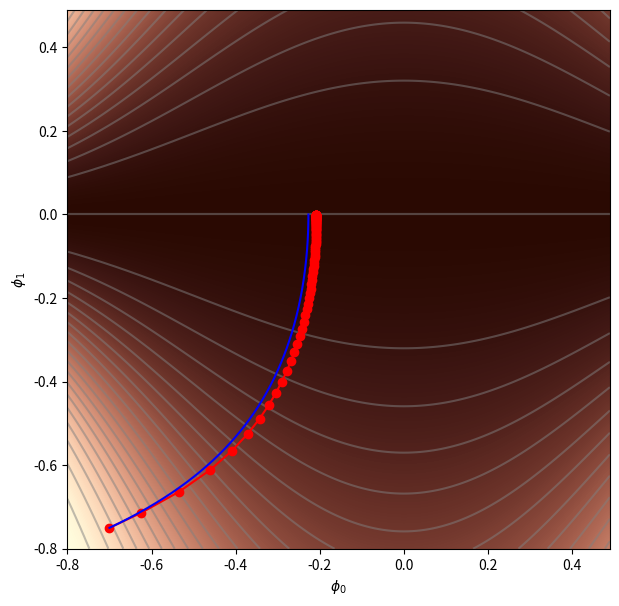
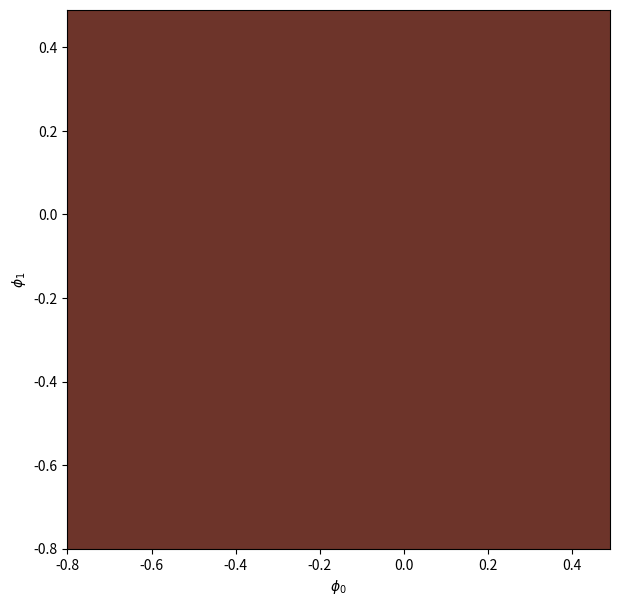
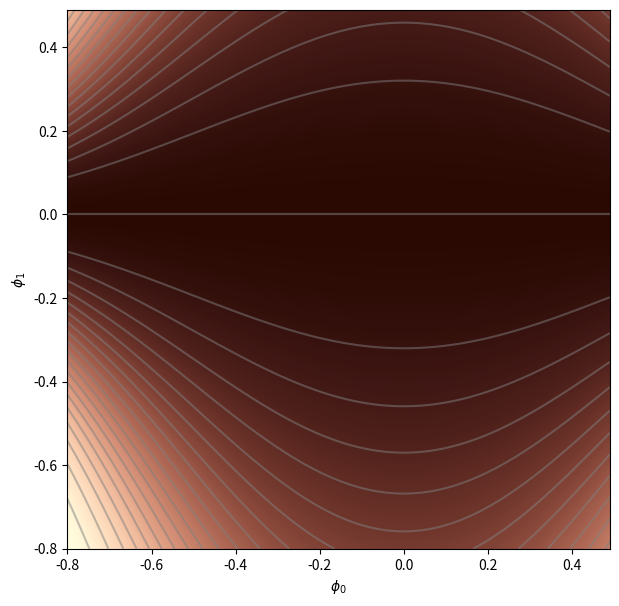
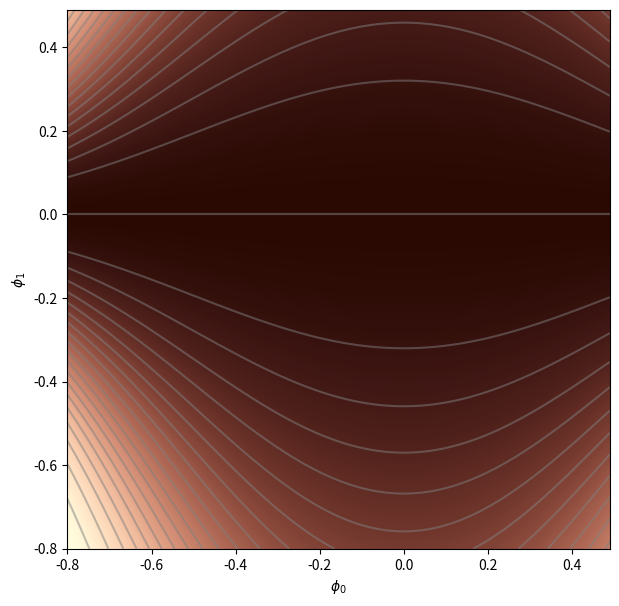

These charts were generated, in order, by the following Python code:
# import libraries
import numpy as np
import matplotlib.pyplot as plt
from matplotlib.colors import ListedColormap

#Create colormap
my_colormap_vals_hex =('2a0902', '2b0a03', '2c0b04', '2d0c05', '2e0c06', '2f0d07', '300d08', '310e09', '320f0a', '330f0b', '34100b', '35110c', '36110d', '37120e', '38120f', '39130f', '3a1410', '3b1411', '3c1511', '3d1612', '3e1613', '3f1713', '401714', '411814', '421915', '431915', '451a16', '461b16', '471b17', '481c17', '491d18', '4a1d18', '4b1e19', '4c1f19', '4d1f1a', '4e201b', '50211b', '51211c', '52221c', '53231d', '54231d', '55241e', '56251e', '57261f', '58261f', '592720', '5b2821', '5c2821', '5d2922', '5e2a22', '5f2b23', '602b23', '612c24', '622d25', '632e25', '652e26', '662f26', '673027', '683027', '693128', '6a3229', '6b3329', '6c342a', '6d342a', '6f352b', '70362c', '71372c', '72372d', '73382e', '74392e', '753a2f', '763a2f', '773b30', '783c31', '7a3d31', '7b3e32', '7c3e33', '7d3f33', '7e4034', '7f4134', '804235', '814236', '824336', '834437', '854538', '864638', '874739', '88473a', '89483a', '8a493b', '8b4a3c', '8c4b3c', '8d4c3d', '8e4c3e', '8f4d3f', '904e3f', '924f40', '935041', '945141', '955242', '965343', '975343', '985444', '995545', '9a5646', '9b5746', '9c5847', '9d5948', '9e5a49', '9f5a49', 'a05b4a', 'a15c4b', 'a35d4b', 'a45e4c', 'a55f4d', 'a6604e', 'a7614e', 'a8624f', 'a96350', 'aa6451', 'ab6552', 'ac6552', 'ad6653', 'ae6754', 'af6855', 'b06955', 'b16a56', 'b26b57', 'b36c58', 'b46d59', 'b56e59', 'b66f5a', 'b7705b', 'b8715c', 'b9725d', 'ba735d', 'bb745e', 'bc755f', 'bd7660', 'be7761', 'bf7862', 'c07962', 'c17a63', 'c27b64', 'c27c65', 'c37d66', 'c47e67', 'c57f68', 'c68068', 'c78169', 'c8826a', 'c9836b', 'ca846c', 'cb856d', 'cc866e', 'cd876f', 'ce886f', 'ce8970', 'cf8a71', 'd08b72', 'd18c73', 'd28d74', 'd38e75', 'd48f76', 'd59077', 'd59178', 'd69279', 'd7937a', 'd8957b', 'd9967b', 'da977c', 'da987d', 'db997e', 'dc9a7f', 'dd9b80', 'de9c81', 'de9d82', 'df9e83', 'e09f84', 'e1a185', 'e2a286', 'e2a387', 'e3a488', 'e4a589', 'e5a68a', 'e5a78b', 'e6a88c', 'e7aa8d', 'e7ab8e', 'e8ac8f', 'e9ad90', 'eaae91', 'eaaf92', 'ebb093', 'ecb295', 'ecb396', 'edb497', 'eeb598', 'eeb699', 'efb79a', 'efb99b', 'f0ba9c', 'f1bb9d', 'f1bc9e', 'f2bd9f', 'f2bfa1', 'f3c0a2', 'f3c1a3', 'f4c2a4', 'f5c3a5', 'f5c5a6', 'f6c6a7', 'f6c7a8', 'f7c8aa', 'f7c9ab', 'f8cbac', 'f8ccad', 'f8cdae', 'f9ceb0', 'f9d0b1', 'fad1b2', 'fad2b3', 'fbd3b4', 'fbd5b6', 'fbd6b7', 'fcd7b8', 'fcd8b9', 'fcdaba', 'fddbbc', 'fddcbd', 'fddebe', 'fddfbf', 'fee0c1', 'fee1c2', 'fee3c3', 'fee4c5', 'ffe5c6', 'ffe7c7', 'ffe8c9', 'ffe9ca', 'ffebcb', 'ffeccd', 'ffedce', 'ffefcf', 'fff0d1', 'fff2d2', 'fff3d3', 'fff4d5', 'fff6d6', 'fff7d8', 'fff8d9', 'fffada', 'fffbdc', 'fffcdd', 'fffedf', 'ffffe0')
my_colormap_vals_dec = np.array([int(element,base=16) for element in my_colormap_vals_hex])
r = np.floor(my_colormap_vals_dec/(256*256))
g = np.floor((my_colormap_vals_dec - r *256 *256)/256)
b = np.floor(my_colormap_vals_dec - r * 256 *256 - g * 256)
my_colormap_vals = np.vstack((r,g,b)).transpose()/255.0
my_colormap = ListedColormap(my_colormap_vals)

# define main function
def loss(phi0, phi1):
    phi1_std = np.exp(-0.5 * (phi0 * phi0)*4.0)
    return 1.0-np.exp(-0.5 * (phi1 * phi1)/(phi1_std * phi1_std))

# Compute the gradient (just done with finite differences for simplicity)
def get_loss_gradient(phi0, phi1):
    delta_phi = 0.00001;
    gradient = np.zeros((2,1));
    gradient[0] = (loss(phi0+delta_phi/2.0, phi1) - loss(phi0-delta_phi/2.0, phi1))/delta_phi
    gradient[1] = (loss(phi0, phi1+delta_phi/2.0) - loss(phi0, phi1-delta_phi/2.0))/delta_phi
    return gradient;

# define grid to plot function
grid_values = np.arange(-0.8,0.5,0.01);
phi0mesh, phi1mesh = np.meshgrid(grid_values, grid_values)
loss_function = np.zeros((grid_values.size, grid_values.size))
for idphi0, phi0 in enumerate(grid_values):
    for idphi1, phi1 in enumerate(grid_values):
        loss_function[idphi0, idphi1] = loss(phi1,phi0)


# Perform gradient descent n_steps times and return path
def grad_descent(start_posn, n_steps, step_size):
    grad_path = np.zeros((2, n_steps+1));
    grad_path[:,0] = start_posn[:,0];
    for c_step in range(n_steps):
        this_grad = get_loss_gradient(grad_path[0,c_step], grad_path[1,c_step]);
        grad_path[:,c_step+1] = grad_path[:,c_step] - step_size * this_grad[:,0]
    return grad_path;

# Draw the loss function and the trajectories on it
def draw_function(phi0mesh, phi1mesh, loss_function, my_colormap, grad_path_tiny_lr=None, grad_path_typical_lr=None):
    fig = plt.figure();
    ax = plt.axes();
    fig.set_size_inches(7,7)
    ax.contourf(phi0mesh, phi1mesh, loss_function, 256, cmap=my_colormap);
    ax.contour(phi0mesh, phi1mesh, loss_function, 20, colors=['#80808080'])
    ax.set_xlabel('$\phi_{0}$'); ax.set_ylabel('$\phi_{1}$')

    if grad_path_typical_lr is not None:
        ax.plot(grad_path_typical_lr[0,:], grad_path_typical_lr[1,:],'ro-')
    if grad_path_tiny_lr is not None:
        ax.plot(grad_path_tiny_lr[0,:], grad_path_tiny_lr[1,:],'b-')
    plt.show()

# Define the start position
start_posn = np.zeros((2,1)); start_posn[0,0] = -0.7; start_posn[1,0] = -0.75

# Run the gradient descent with a very small learning rate to simulate continuous case
grad_path_tiny_lr = grad_descent(start_posn, 10000, 0.001)
# Run the gradient descent with a typical sized learning rate
grad_path_typical_lr = grad_descent(start_posn, 100, 0.05)

draw_function(phi0mesh, phi1mesh, loss_function, my_colormap, grad_path_tiny_lr, grad_path_typical_lr)


# Compute the implicit regularization term (second term in equation 9.8 in the book)
def get_reg_term(phi0, phi1, alpha):
  # TODO -- compute this term
  # You can use the function get_loss_gradient(phi0, phi1) that was defined above
  # Replace this line:
  reg_term = 0.0;

  return reg_term;


# Compute modified loss function (equation 9.8)
def loss_reg(phi0, phi1, alpha):
    # The original function
    phi1_std = np.exp(-0.5 * (phi0 * phi0)*4.0)
    loss_out =  1.0-np.exp(-0.5 * (phi1 * phi1)/(phi1_std * phi1_std))

    # Add the regularization term that you just calculated above
    loss_out = loss_out + get_reg_term(phi0, phi1,alpha)
    return loss_out ;

# Compute gradient of modified loss function for gradient descent
def get_loss_gradient_reg(phi0, phi1,alpha):
    delta_phi = 0.00001;
    gradient = np.zeros((2,1));
    gradient[0] = (loss_reg(phi0+delta_phi/2.0, phi1, alpha) - loss_reg(phi0-delta_phi/2.0, phi1, alpha))/delta_phi
    gradient[1] = (loss_reg(phi0, phi1+delta_phi/2.0, alpha) - loss_reg(phi0, phi1-delta_phi/2.0, alpha))/delta_phi
    return gradient;

# Let's visualize the regularization term
alpha = 0.1
reg_term = np.zeros((grid_values.size, grid_values.size))
for idphi0, phi0 in enumerate(grid_values):
    for idphi1, phi1 in enumerate(grid_values):
        reg_term[idphi0, idphi1] = get_reg_term(phi1,phi0, alpha)


draw_function(phi0mesh, phi1mesh, reg_term, my_colormap)

# We'll also visualize the loss function plus the regularization term
alpha = 0.1
loss_function_reg = np.zeros((grid_values.size, grid_values.size))
for idphi0, phi0 in enumerate(grid_values):
    for idphi1, phi1 in enumerate(grid_values):
        loss_function_reg[idphi0, idphi1] = loss_reg (phi1,phi0, alpha)

draw_function(phi0mesh, phi1mesh, loss_function_reg, my_colormap)

# Perform gradient descent n_steps times on modified loss function and return path
# Alpha is the step size for the gradient descent
# Alpha reg is the step size used to calculate the regularization term
def grad_descent_reg(start_posn, n_steps, alpha, alpha_reg):
    grad_path = np.zeros((2, n_steps+1));
    grad_path[:,0] = start_posn[:,0];
    for c_step in range(n_steps):
        this_grad = get_loss_gradient_reg(grad_path[0,c_step], grad_path[1,c_step],alpha_reg);
        grad_path[:,c_step+1] = grad_path[:,c_step] - alpha * this_grad[:,0]
    return grad_path;

# Define the start position
start_posn = np.zeros((2,1)); start_posn[0,0] = -0.7; start_posn[1,0] = -0.75

# TODO:  Run the gradient descent on the modified loss
# function with 10000 steps and alpha_reg = 0.05, and a very small learning rate alpha of 0.001
# Replace this line:
grad_path_tiny_lr = None ;


# TODO:  Run the gradient descent on the unmodified loss
# function with 100 steps and a very small learning rate alpha of 0.05
# Replace this line:
grad_path_typical_lr = None ;


# Draw the functions
draw_function(phi0mesh, phi1mesh, loss_function_reg, my_colormap, grad_path_tiny_lr, grad_path_typical_lr)